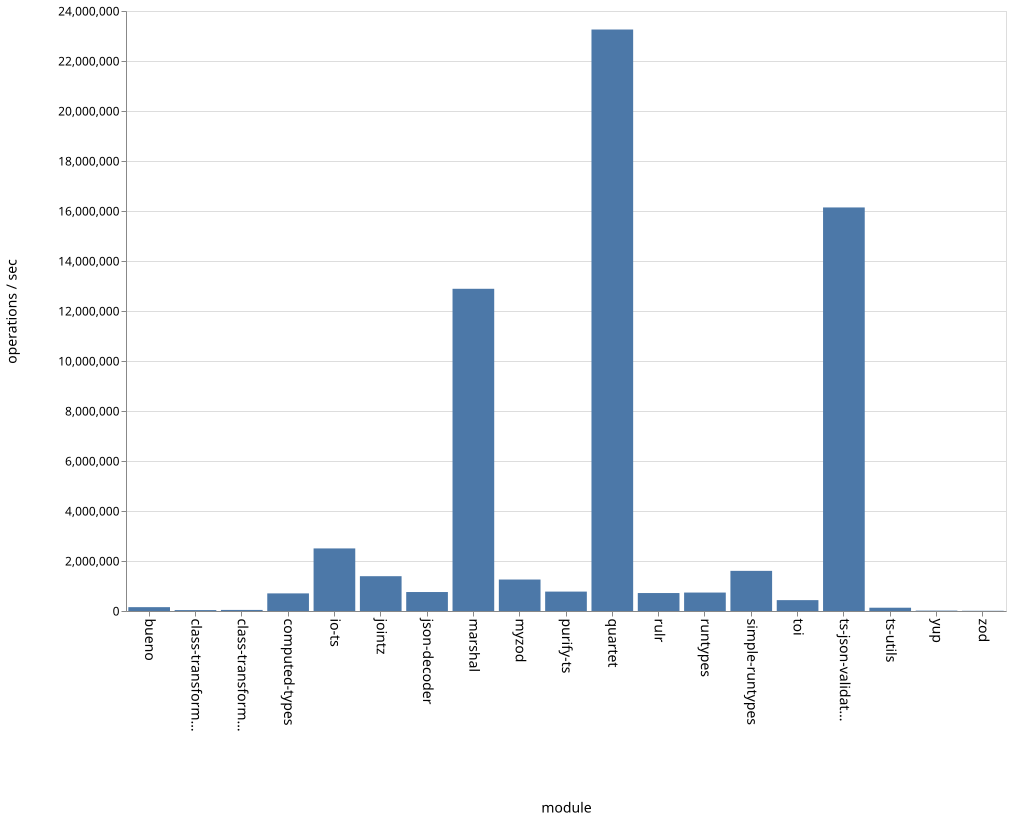

Source data for this figure (header and first rows):
name, ops
bueno, 153744
class-transformer-validator-async, 36700
class-transformer-validator-sync, 42745
computed-types, 704315
io-ts, 2502908
jointz, 1392175
json-decoder, 759118
marshal, 12888488
myzod, 1258822
purify-ts, 776323
quartet, 23259405
rulr, 718357
runtypes, 737988
simple-runtypes, 1605517
toi, 434707
ts-json-validator, 16142169
ts-utils, 131325
yup, 15886
zod, 8534
